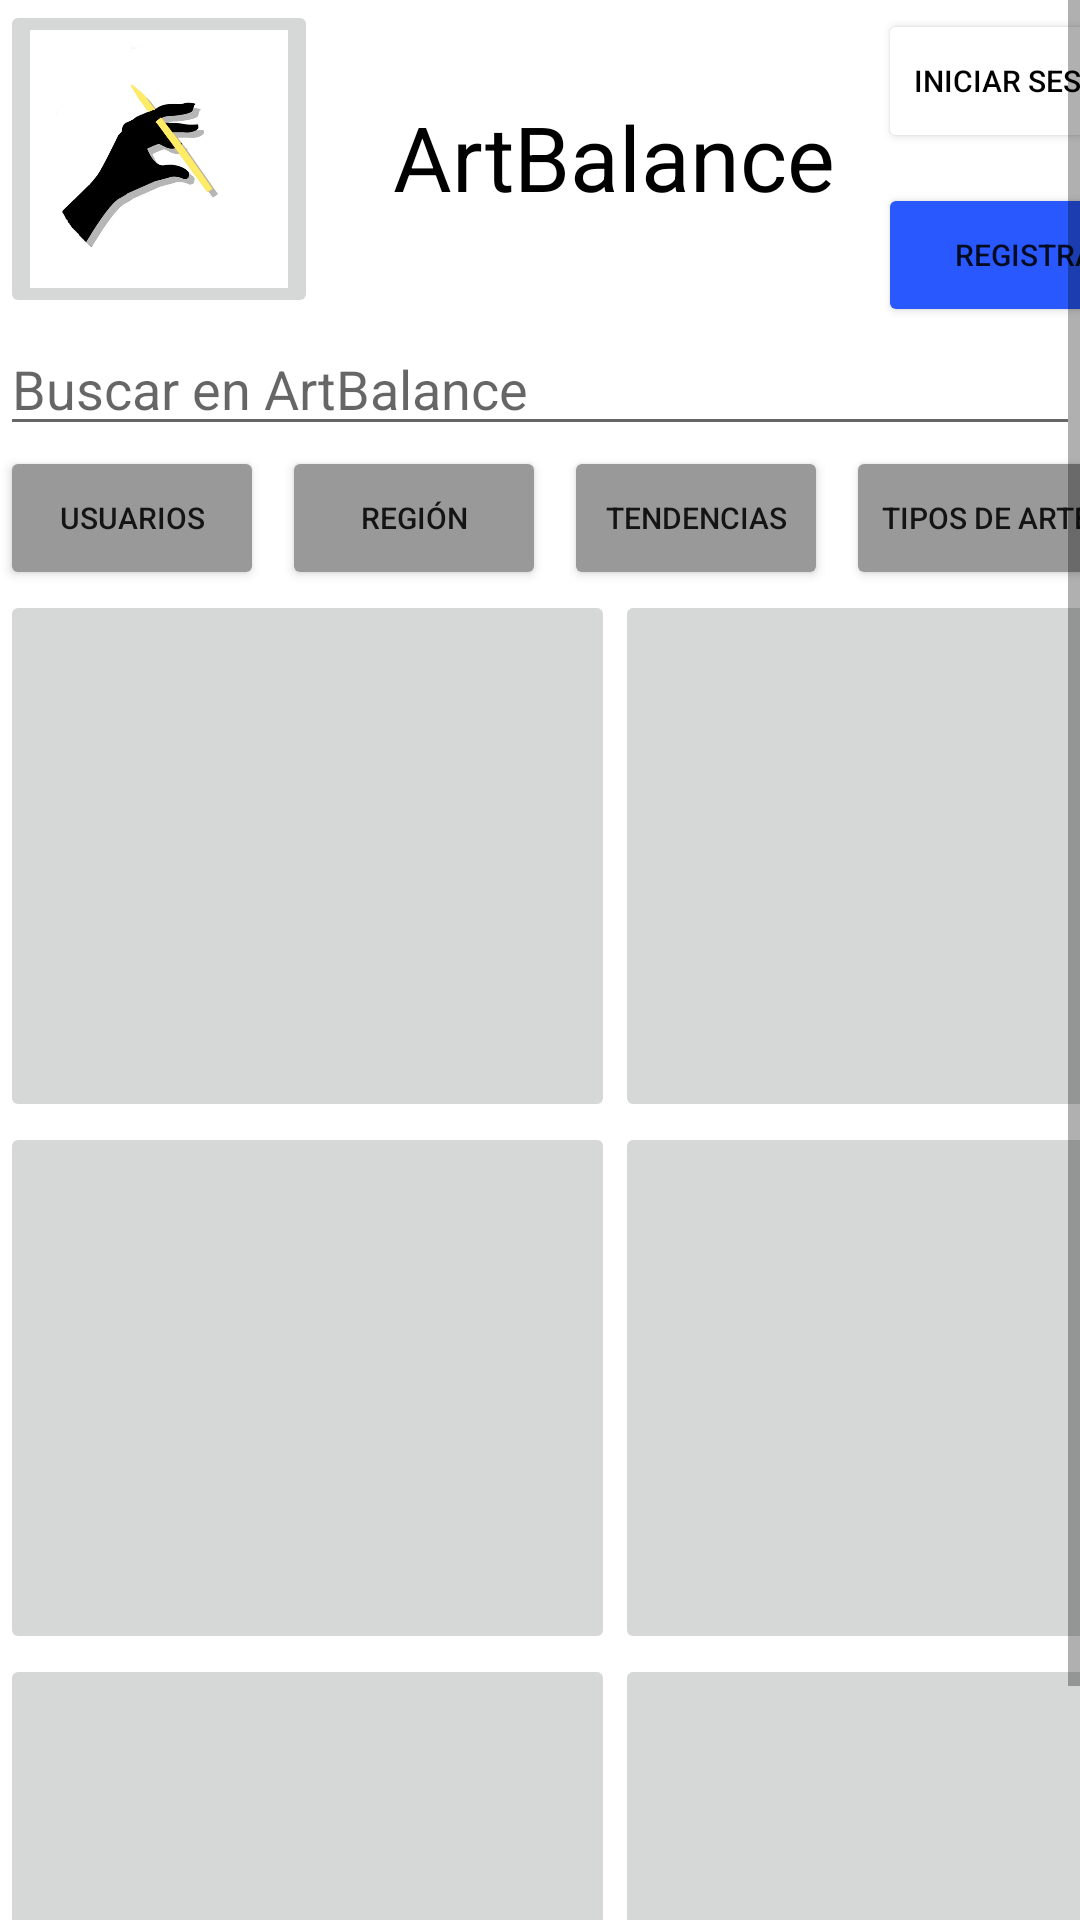

The Android layout XML behind this screen, and the referenced resources:
<!-- AndroidManifest.xml: application theme Theme.ArtBalance -->
<!-- res/layout/activity_cerrar_sesion.xml -->
<?xml version="1.0" encoding="utf-8"?>
<ScrollView
    xmlns:android="http://schemas.android.com/apk/res/android"
    xmlns:app="http://schemas.android.com/apk/res-auto"
    android:layout_width="match_parent"
    android:layout_height="match_parent">

    <androidx.constraintlayout.widget.ConstraintLayout
        android:layout_width="match_parent"
        android:layout_height="match_parent">

        <ImageButton
            android:id="@+id/BotonPerfil"
            android:layout_width="106dp"
            android:layout_height="106dp"
            android:onClick="EntrarPerfil"
            android:scaleType="centerCrop"
            android:src="@drawable/logo"
            app:layout_constraintLeft_toLeftOf="parent"
            app:layout_constraintTop_toTopOf="parent"/>

        <TextView
            android:id="@+id/textView2"
            android:layout_width="wrap_content"
            android:layout_height="wrap_content"
            android:layout_marginStart="25dp"
            android:layout_marginLeft="25dp"
            android:layout_marginTop="32dp"
            android:layout_marginRight="132dp"
            android:text="ArtBalance"
            android:textColor="@color/black"
            android:textSize="30dp"
            app:layout_constraintRight_toRightOf="parent"
            app:layout_constraintStart_toEndOf="@+id/BotonPerfil"
            app:layout_constraintTop_toTopOf="parent" />

        <Button
            android:id="@+id/IniciarSesion"
            android:layout_width="wrap_content"
            android:layout_height="wrap_content"
            android:layout_marginStart="14dp"
            android:layout_marginLeft="14dp"
            android:layout_marginTop="3dp"
            android:layout_marginRight="3dp"
            android:onClick="IniciarSesion"
            android:text="Iniciar Sesión"
            android:textColor="#000000"
            android:textSize="10dp"
            app:backgroundTint="#FFFFFF"
            app:layout_constraintRight_toRightOf="parent"
            app:layout_constraintStart_toEndOf="@+id/textView2"
            app:layout_constraintTop_toTopOf="parent"
            app:strokeColor="#9A9999"
            app:strokeWidth="2dp"/>

        <Button
            android:id="@+id/btn_registrarse"
            android:layout_width="116dp"
            android:layout_height="wrap_content"
            android:layout_marginStart="14dp"
            android:layout_marginLeft="14dp"
            android:layout_marginTop="10dp"
            android:layout_marginRight="5dp"
            android:onClick="SubirArchivo"
            android:text="Registrarse"
            android:textSize="10dp"
            app:backgroundTint="#2958FF"
            app:layout_constraintRight_toRightOf="parent"
            app:layout_constraintStart_toEndOf="@+id/textView2"
            app:layout_constraintTop_toBottomOf="@+id/IniciarSesion" />

        <EditText
            android:id="@+id/editTextBuscar"
            android:layout_width="match_parent"
            android:layout_height="wrap_content"
            android:layout_marginTop="35dp"
            android:hint="Buscar en ArtBalance"
            android:textColor="@color/black"
            app:layout_constraintTop_toBottomOf="@+id/textView2"/>

        <Button
            android:id="@+id/ButFiltro1"
            android:layout_width="wrap_content"
            android:layout_height="wrap_content"
            android:onClick="Filtros"
            android:text="Usuarios"
            android:textSize="10dp"
            app:backgroundTint="#9A9999"
            app:layout_constraintLeft_toLeftOf="parent"
            app:layout_constraintTop_toBottomOf="@+id/editTextBuscar"/>

        <Button
            android:id="@+id/ButFiltro2"
            android:layout_width="wrap_content"
            android:layout_height="wrap_content"
            android:layout_marginStart="6dp"
            android:layout_marginLeft="6dp"
            android:onClick="Filtros"
            android:text="Región"
            android:textSize="10dp"
            app:backgroundTint="#9A9999"
            app:layout_constraintStart_toEndOf="@+id/ButFiltro1"
            app:layout_constraintTop_toBottomOf="@+id/editTextBuscar"/>

        <Button
            android:id="@+id/ButFiltro3"
            android:layout_width="wrap_content"
            android:layout_height="wrap_content"
            android:layout_marginStart="6dp"
            android:layout_marginLeft="6dp"
            android:onClick="Filtros"
            android:text="Tendencias"
            android:textSize="10dp"
            app:backgroundTint="#9A9999"
            app:layout_constraintStart_toEndOf="@+id/ButFiltro2"
            app:layout_constraintTop_toBottomOf="@+id/editTextBuscar"/>

        <Button
            android:id="@+id/ButFiltro4"
            android:layout_width="wrap_content"
            android:layout_height="wrap_content"
            android:layout_marginStart="6dp"
            android:layout_marginLeft="6dp"
            android:onClick="Filtros"
            android:text="Tipos de Artes"
            android:textSize="10dp"
            app:backgroundTint="#9A9999"
            app:layout_constraintStart_toEndOf="@+id/ButFiltro3"
            app:layout_constraintTop_toBottomOf="@+id/editTextBuscar"/>

        <ImageButton
            android:id="@+id/publi1"
            android:layout_width="205dp"
            android:layout_height="177.3dp"
            android:onClick="EntrarPublicación1"
            android:scaleType="fitCenter"
            app:layout_constraintLeft_toLeftOf="parent"
            app:layout_constraintTop_toBottomOf="@+id/ButFiltro1"/>

        <ImageButton
            android:id="@+id/publi2"
            android:layout_width="205dp"
            android:layout_height="177.3dp"
            android:onClick="EntrarPublicación2"
            android:scaleType="fitCenter"
            app:layout_constraintRight_toRightOf="parent"
            app:layout_constraintStart_toEndOf="@+id/publi1"
            app:layout_constraintTop_toBottomOf="@+id/ButFiltro4"/>

        <ImageButton
            android:layout_width="205dp"
            android:layout_height="177.3dp"
            android:scaleType="fitCenter"
            android:onClick="EntrarPublicación3"
            android:id="@+id/publi3"
            app:layout_constraintTop_toBottomOf="@+id/publi1"
            app:layout_constraintLeft_toLeftOf="parent"/>

        <ImageButton
            android:id="@+id/publi4"
            android:layout_width="205dp"
            android:layout_height="177.3dp"
            android:onClick="EntrarPublicación4"
            android:scaleType="fitCenter"
            app:layout_constraintStart_toEndOf="@+id/publi3"
            app:layout_constraintTop_toBottomOf="@+id/publi2"
            app:layout_constraintRight_toRightOf="parent"/>

        <ImageButton
            android:layout_width="205dp"
            android:layout_height="177.3dp"
            android:scaleType="fitCenter"
            android:onClick="EntrarPublicación5"
            android:id="@+id/publi5"
            app:layout_constraintTop_toBottomOf="@+id/publi3"
            app:layout_constraintLeft_toLeftOf="parent"/>

        <ImageButton
            android:id="@+id/publi6"
            android:layout_width="205dp"
            android:layout_height="177.3dp"
            android:onClick="EntrarPublicación6"
            android:scaleType="fitCenter"
            app:layout_constraintStart_toEndOf="@+id/publi5"
            app:layout_constraintTop_toBottomOf="@id/publi4"
            app:layout_constraintRight_toRightOf="parent"/>

    </androidx.constraintlayout.widget.ConstraintLayout>

</ScrollView>
<!-- resources referenced by this layout -->
<resources>
  <color name="black">#FF000000</color>
  <!-- drawable logo: jpeg bitmap (drawable, 22419 bytes) -->
  <style name="Theme.ArtBalance" parent="Theme.MaterialComponents.DayNight.DarkActionBar">
          
          <item name="colorPrimary">@color/purple_500</item>
          <item name="colorPrimaryVariant">@color/purple_700</item>
          <item name="colorOnPrimary">@color/white</item>
          
          <item name="colorSecondary">@color/teal_200</item>
          <item name="colorSecondaryVariant">@color/teal_700</item>
          <item name="colorOnSecondary">@color/black</item>
          
          <item name="android:statusBarColor" tools:targetApi="l">?attr/colorPrimaryVariant</item>
          
      </style>
  <color name="purple_500">#FF6200EE</color>
  <color name="purple_700">#FF3700B3</color>
  <color name="white">#FFFFFFFF</color>
  <color name="teal_200">#FF03DAC5</color>
  <color name="teal_700">#FF018786</color>
</resources>
